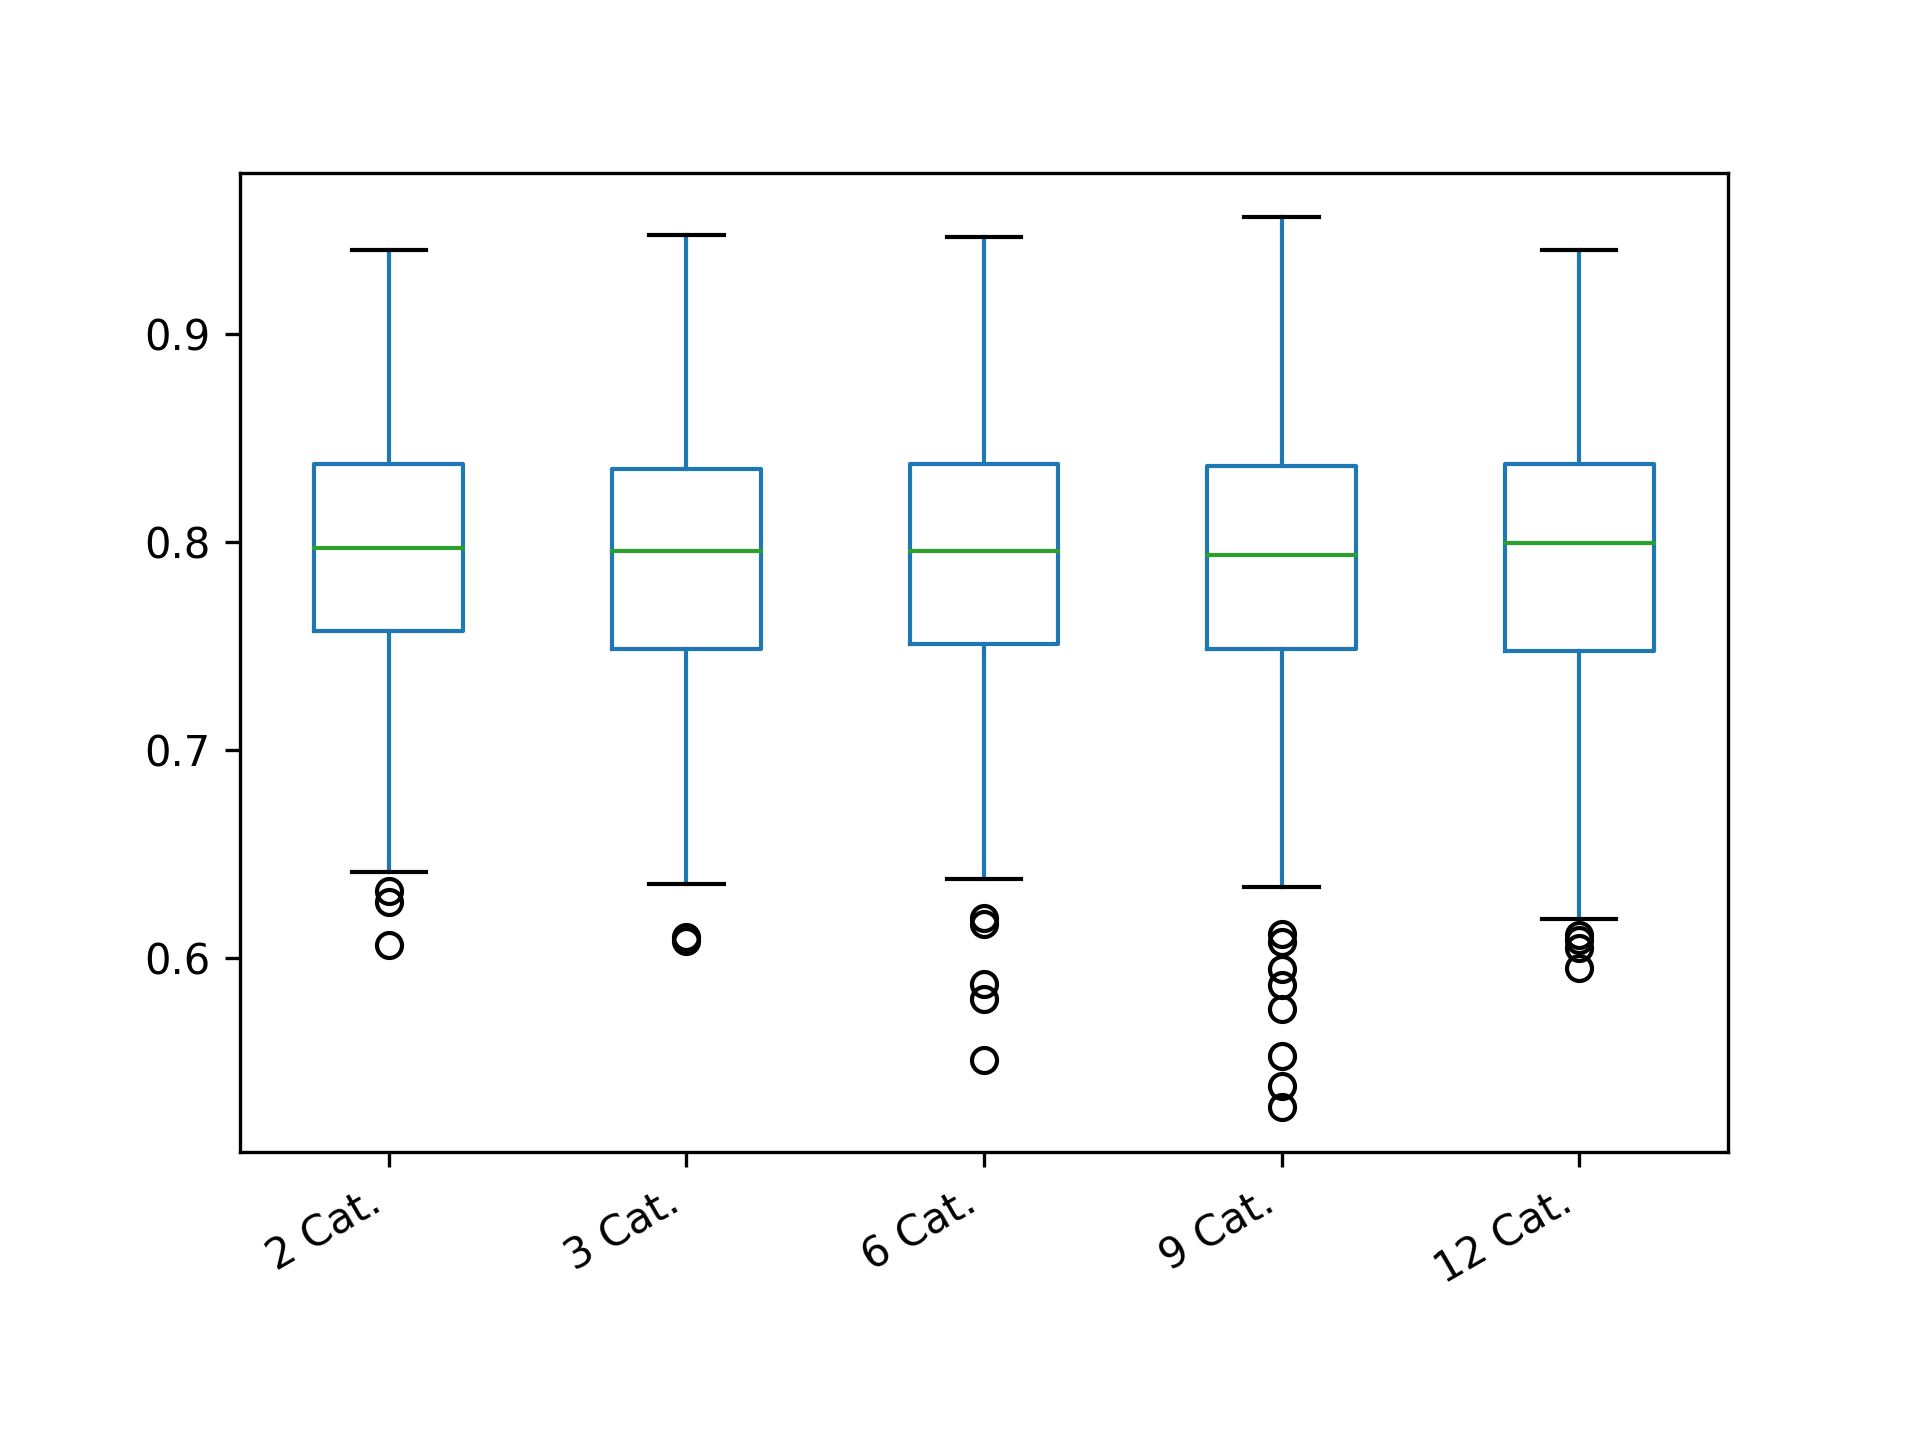

The file beside this chart, header and first rows:
2 Cat.; 3 Cat.; 6 Cat.; 9 Cat.; 12 Cat.
0.9348; 0.812; 0.7364; 0.8285; 0.8408
0.8045; 0.7471; 0.7614; 0.7645; 0.8067
0.6598; 0.7949; 0.756; 0.8067; 0.6886
0.8045; 0.7762; 0.7225; 0.7854; 0.8221
0.8007; 0.7649; 0.808; 0.7904; 0.7218
0.771; 0.7934; 0.7192; 0.7799; 0.8213
0.8293; 0.7131; 0.7983; 0.8845; 0.8993
0.8142; 0.9284; 0.7984; 0.8959; 0.8108
0.9375; 0.8336; 0.825; 0.6116; 0.7492
0.7729; 0.7731; 0.8562; 0.9075; 0.8633
0.8168; 0.8154; 0.8007; 0.8066; 0.8662
0.649; 0.8555; 0.8296; 0.6808; 0.7605
0.721; 0.776; 0.7956; 0.8367; 0.7991
0.8497; 0.9373; 0.799; 0.7977; 0.7244
0.8968; 0.6425; 0.7266; 0.7204; 0.7197
0.8194; 0.8574; 0.8901; 0.8242; 0.8344
0.82; 0.7207; 0.89; 0.6982; 0.8407
0.8479; 0.7104; 0.7612; 0.8329; 0.7654
0.7841; 0.7559; 0.8724; 0.7358; 0.8539
0.809; 0.8329; 0.7938; 0.8804; 0.7938
0.6991; 0.8534; 0.7887; 0.856; 0.9039
0.7761; 0.7974; 0.7466; 0.8144; 0.811
0.7505; 0.8307; 0.8223; 0.884; 0.7288
0.7665; 0.9125; 0.7885; 0.8979; 0.8158
0.7888; 0.6629; 0.7743; 0.6848; 0.8019
0.8604; 0.7531; 0.7229; 0.8762; 0.8624
0.7761; 0.9129; 0.8015; 0.7327; 0.8092
0.8168; 0.8221; 0.8094; 0.8595; 0.7952
0.7611; 0.7211; 0.8235; 0.7378; 0.7449
0.761; 0.7675; 0.7461; 0.8244; 0.7244
0.7549; 0.8381; 0.7356; 0.8317; 0.7595
0.678; 0.7505; 0.7364; 0.7513; 0.8331
0.8927; 0.8107; 0.7276; 0.7093; 0.8228
0.74; 0.9204; 0.7654; 0.8557; 0.8072
0.7809; 0.7913; 0.8326; 0.8123; 0.8478
0.8405; 0.8274; 0.6722; 0.7799; 0.8536
0.721; 0.6082; 0.7772; 0.6704; 0.7235
0.7997; 0.8095; 0.727; 0.7151; 0.7316
0.8376; 0.7654; 0.7442; 0.7924; 0.882
0.8543; 0.6996; 0.86; 0.7807; 0.8526
0.8566; 0.7587; 0.7716; 0.7308; 0.8969
0.8733; 0.8245; 0.8905; 0.8977; 0.7082
0.8628; 0.7892; 0.8439; 0.8405; 0.8289
0.6964; 0.7536; 0.8339; 0.814; 0.805
0.9402; 0.82; 0.868; 0.857; 0.6617
0.8376; 0.7807; 0.8625; 0.7815; 0.9124
0.7608; 0.7731; 0.8417; 0.7947; 0.7833
0.7336; 0.8143; 0.7706; 0.6488; 0.7538
0.8789; 0.8562; 0.8966; 0.7501; 0.9009
0.7532; 0.828; 0.7621; 0.7776; 0.7609
0.7866; 0.725; 0.8686; 0.7582; 0.7297
0.8109; 0.7399; 0.7316; 0.8612; 0.8372
0.8555; 0.7261; 0.7659; 0.8245; 0.8672
0.809; 0.8313; 0.7634; 0.6445; 0.8495
0.7549; 0.7884; 0.7999; 0.7488; 0.8129
0.6816; 0.7574; 0.7367; 0.7511; 0.8596
0.7958; 0.8453; 0.8272; 0.8317; 0.8231
0.859; 0.7522; 0.8512; 0.7048; 0.745
0.6926; 0.8672; 0.7286; 0.7849; 0.6664
0.8775; 0.7161; 0.8191; 0.7383; 0.782
... 340 more rows
